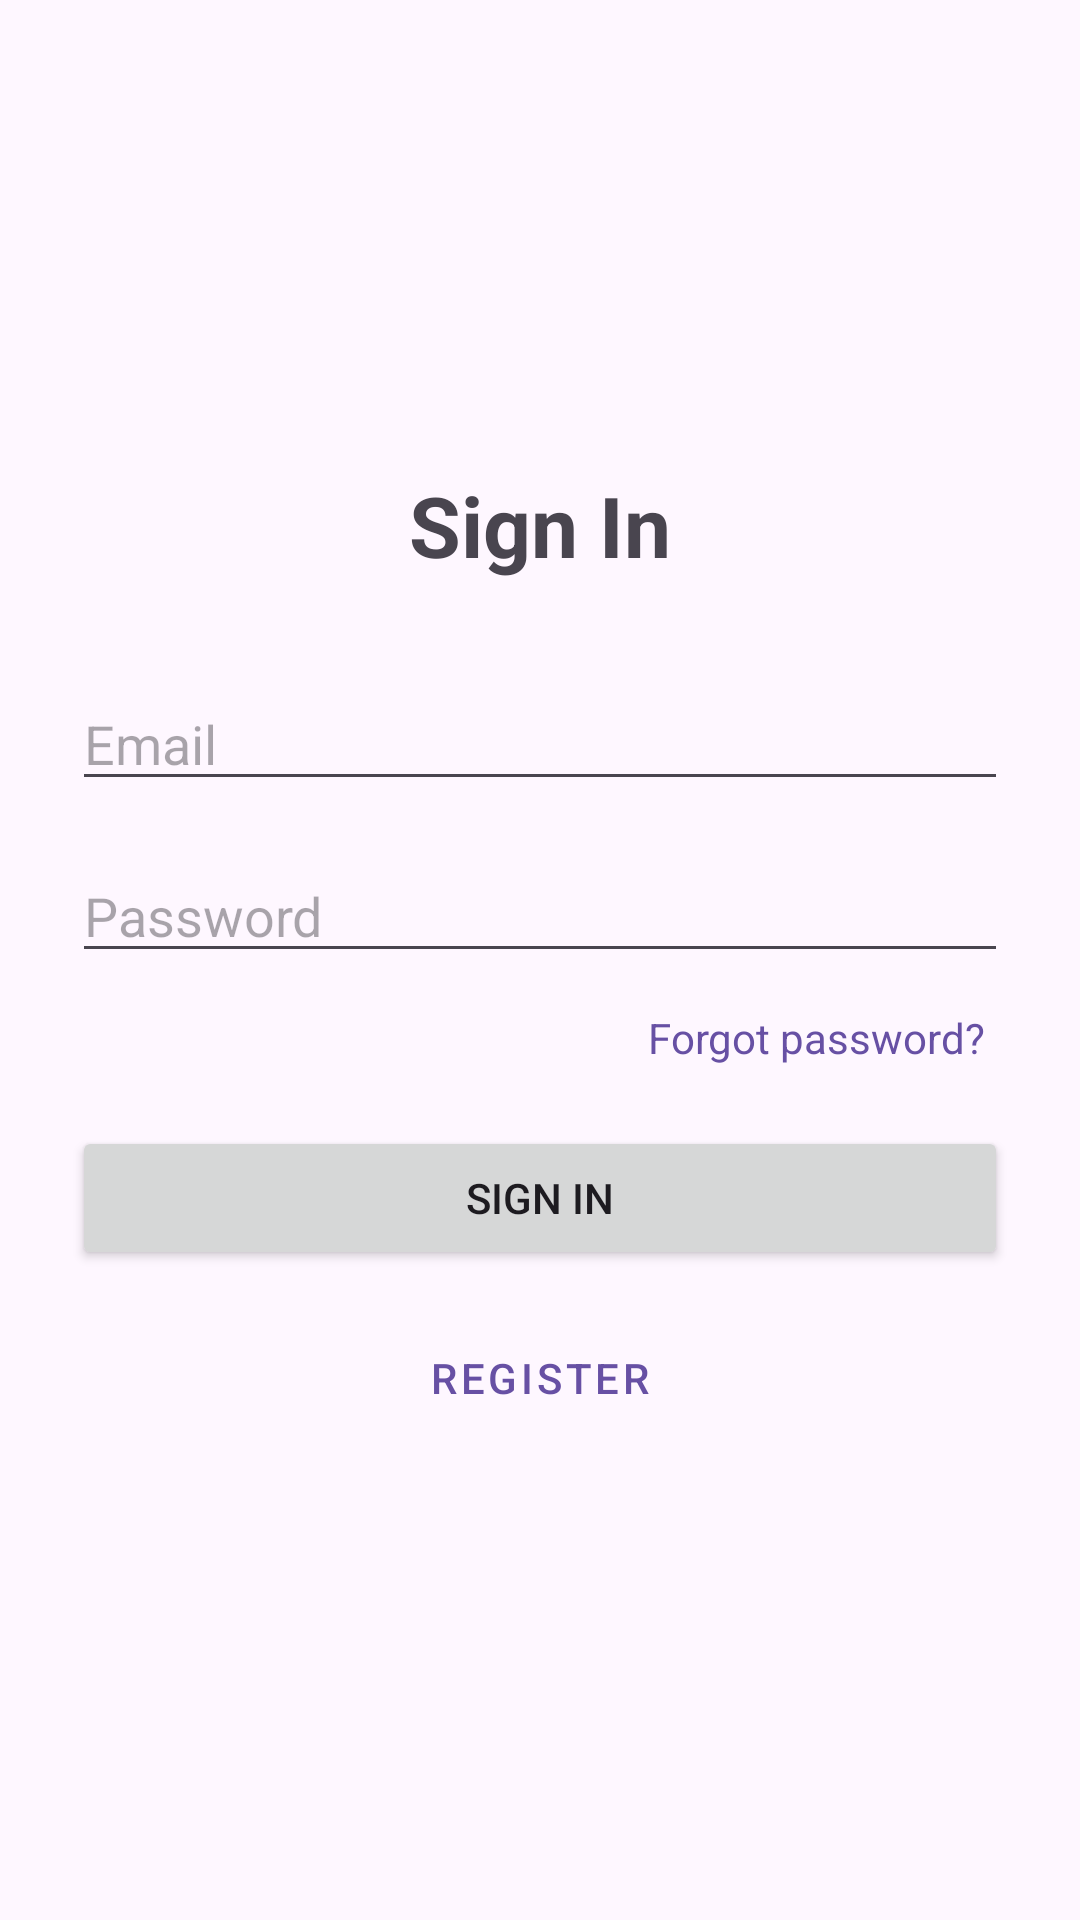

Layout XML and referenced resources for this Android screen:
<!-- AndroidManifest.xml: application theme Theme.MyLogIn -->
<!-- res/layout/activity_login.xml -->
<?xml version="1.0" encoding="utf-8"?>
<LinearLayout xmlns:android="http://schemas.android.com/apk/res/android"
    android:layout_width="match_parent"
    android:layout_height="match_parent"
    android:orientation="vertical"
    android:padding="24dp"
    android:gravity="center">

    <TextView
        android:layout_width="wrap_content"
        android:layout_height="wrap_content"
        android:text="Sign In"
        android:textSize="28sp"
        android:textStyle="bold"
        android:layout_marginBottom="32dp" />

    <EditText
        android:id="@+id/etLoginEmail"
        android:layout_width="match_parent"
        android:layout_height="wrap_content"
        android:hint="Email"
        android:inputType="textEmailAddress"
        android:layout_marginBottom="16dp" />

    <EditText
        android:id="@+id/etLoginPassword"
        android:layout_width="match_parent"
        android:layout_height="wrap_content"
        android:hint="Password"
        android:inputType="textPassword"
        android:layout_marginBottom="4dp" />

    <TextView
        android:id="@+id/tvForgotPassword"
        android:layout_width="match_parent"
        android:layout_height="wrap_content"
        android:text="Forgot password?"
        android:textColor="?attr/colorPrimary"
        android:gravity="end"
        android:clickable="true"
        android:focusable="true"
        android:padding="8dp"
        android:layout_marginBottom="12dp" />

    <Button
        android:id="@+id/btnLogin"
        android:layout_width="match_parent"
        android:layout_height="wrap_content"
        android:text="Sign In" />

    <Button
        android:id="@+id/btnGoToRegister"
        style="@style/Widget.MaterialComponents.Button.OutlinedButton"
        android:layout_width="match_parent"
        android:layout_height="wrap_content"
        android:layout_marginTop="12dp"
        android:text="Register" />

    <ProgressBar
        android:id="@+id/loginProgressBar"
        android:layout_width="wrap_content"
        android:layout_height="wrap_content"
        android:visibility="gone"
        android:layout_marginTop="16dp" />

</LinearLayout>
<!-- resources referenced by this layout -->
<resources>
  <style name="Theme.MyLogIn" parent="Base.Theme.MyLogIn" />
  <style name="Base.Theme.MyLogIn" parent="Theme.Material3.DayNight.NoActionBar">
          
          
      </style>
</resources>
